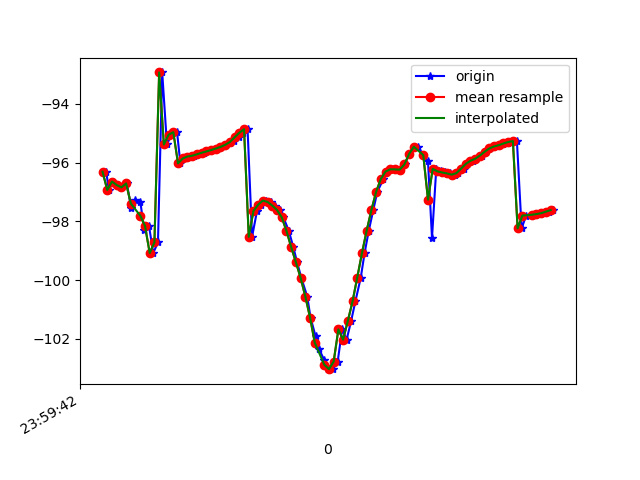

Source data for this figure (header and first rows):
1617667182976, 362819619841439, -96.30963, 14.595071, -11.666841
1617667182986, 362819639072209, -96.93, 14.9, -11.29
1617667183006, 362819658302979, -96.65, 14.71, -11.7
1617667183024, 362819677533749, -96.76, 14.59, -11.2
1617667183043, 362819696764519, -96.84, 15, -12.01
1617667183063, 362819715995289, -96.71, 14.62, -11.5
1617667183081, 362819735226059, -97.53, 15.11, -10.68
1617667183099, 362819754456829, -97.26, 15.04, -11.09
1617667183120, 362819773687599, -97.33, 14.97, -10.44
1617667183137, 362819792918369, -98.29, 16.19, -10.68
1617667183157, 362819812149139, -98.15, 16.07, -10.27
1617667183175, 362819831379909, -99.08, 16.77, -9.397
1617667183195, 362819850610679, -98.71, 16.73, -9.868
1617667183213, 362819869841449, -92.93, 15.34, -10.38
1617667183233, 362819889072219, -95.38, 17.15, -8.71
1617667183252, 362819908302989, -95.05, 17.08, -9.277
1617667183276, 362819927533759, -94.96, 16.9, -8.826
1617667183290, 362819946764529, -96.03, 17.7, -7.832
1617667183309, 362819965995299, -95.86, 17.62, -7.756
1617667183327, 362819985226069, -95.79, 17.56, -7.746
1617667183348, 362820004456839, -95.77, 17.5, -7.703
1617667183366, 362820023687609, -95.72, 17.42, -7.665
1617667183390, 362820042918379, -95.67, 17.34, -7.611
1617667183406, 362820062149149, -95.62, 17.25, -7.554
1617667183422, 362820081379919, -95.57, 17.16, -7.498
1617667183443, 362820100610689, -95.52, 17.08, -7.453
1617667183461, 362820119841459, -95.47, 16.97, -7.409
1617667183480, 362820139072229, -95.4, 16.8, -7.391
1617667183502, 362820158302999, -95.34, 16.59, -7.422
1617667183516, 362820177533769, -95.26, 16.39, -7.542
1617667183537, 362820196764539, -95.14, 16.2, -7.763
1617667183554, 362820215995309, -94.98, 15.77, -8.089
1617667183575, 362820235226079, -94.86, 14.98, -8.559
1617667183594, 362820254456849, -98.53, 14.88, -9.632
1617667183615, 362820273687619, -97.65, 13.06, -10.13
1617667183633, 362820292918389, -97.43, 12.08, -11.19
1617667183651, 362820312149159, -97.29, 10.81, -12.46
1617667183673, 362820331379929, -97.34, 9.251, -13.93
1617667183690, 362820350610699, -97.46, 7.748, -15.68
1617667183711, 362820369841469, -97.61, 6.407, -17.64
1617667183727, 362820389072239, -97.87, 5.046, -19.72
1617667183750, 362820408303009, -98.33, 3.614, -21.97
1617667183769, 362820427533779, -98.88, 2.315, -24.45
1617667183785, 362820446764549, -99.4, 1.238, -27.1
1617667183803, 362820465995319, -99.93, 0.2207, -29.8
1617667183828, 362820485226089, -100.6, -0.7405, -32.57
1617667183842, 362820504456859, -101.3, -1.516, -35.43
1617667183863, 362820523687629, -101.9, -2.059, -38.33
1617667183879, 362820542918399, -102.4, -2.57, -41.13
1617667183900, 362820562149169, -102.7, -3.212, -43.85
1617667183917, 362820581379939, -103, -3.922, -46.64
1617667183937, 362820600610709, -103, -4.697, -49.45
1617667183957, 362820619841479, -102.8, -5.433, -51.98
1617667183976, 362820639072249, -101.7, -6.955, -54.19
1617667183995, 362820658303019, -102, -6.687, -55.79
1617667184014, 362820677533789, -101.4, -7.191, -57.05
1617667184032, 362820696764559, -100.7, -7.453, -57.87
1617667184055, 362820715995329, -99.91, -7.651, -58.11
1617667184071, 362820735226099, -99.08, -7.697, -57.81
1617667184089, 362820754456869, -98.31, -7.573, -57.05
1617667184108, 362820773687639, -97.61, -7.256, -55.8
... 39 more rows
